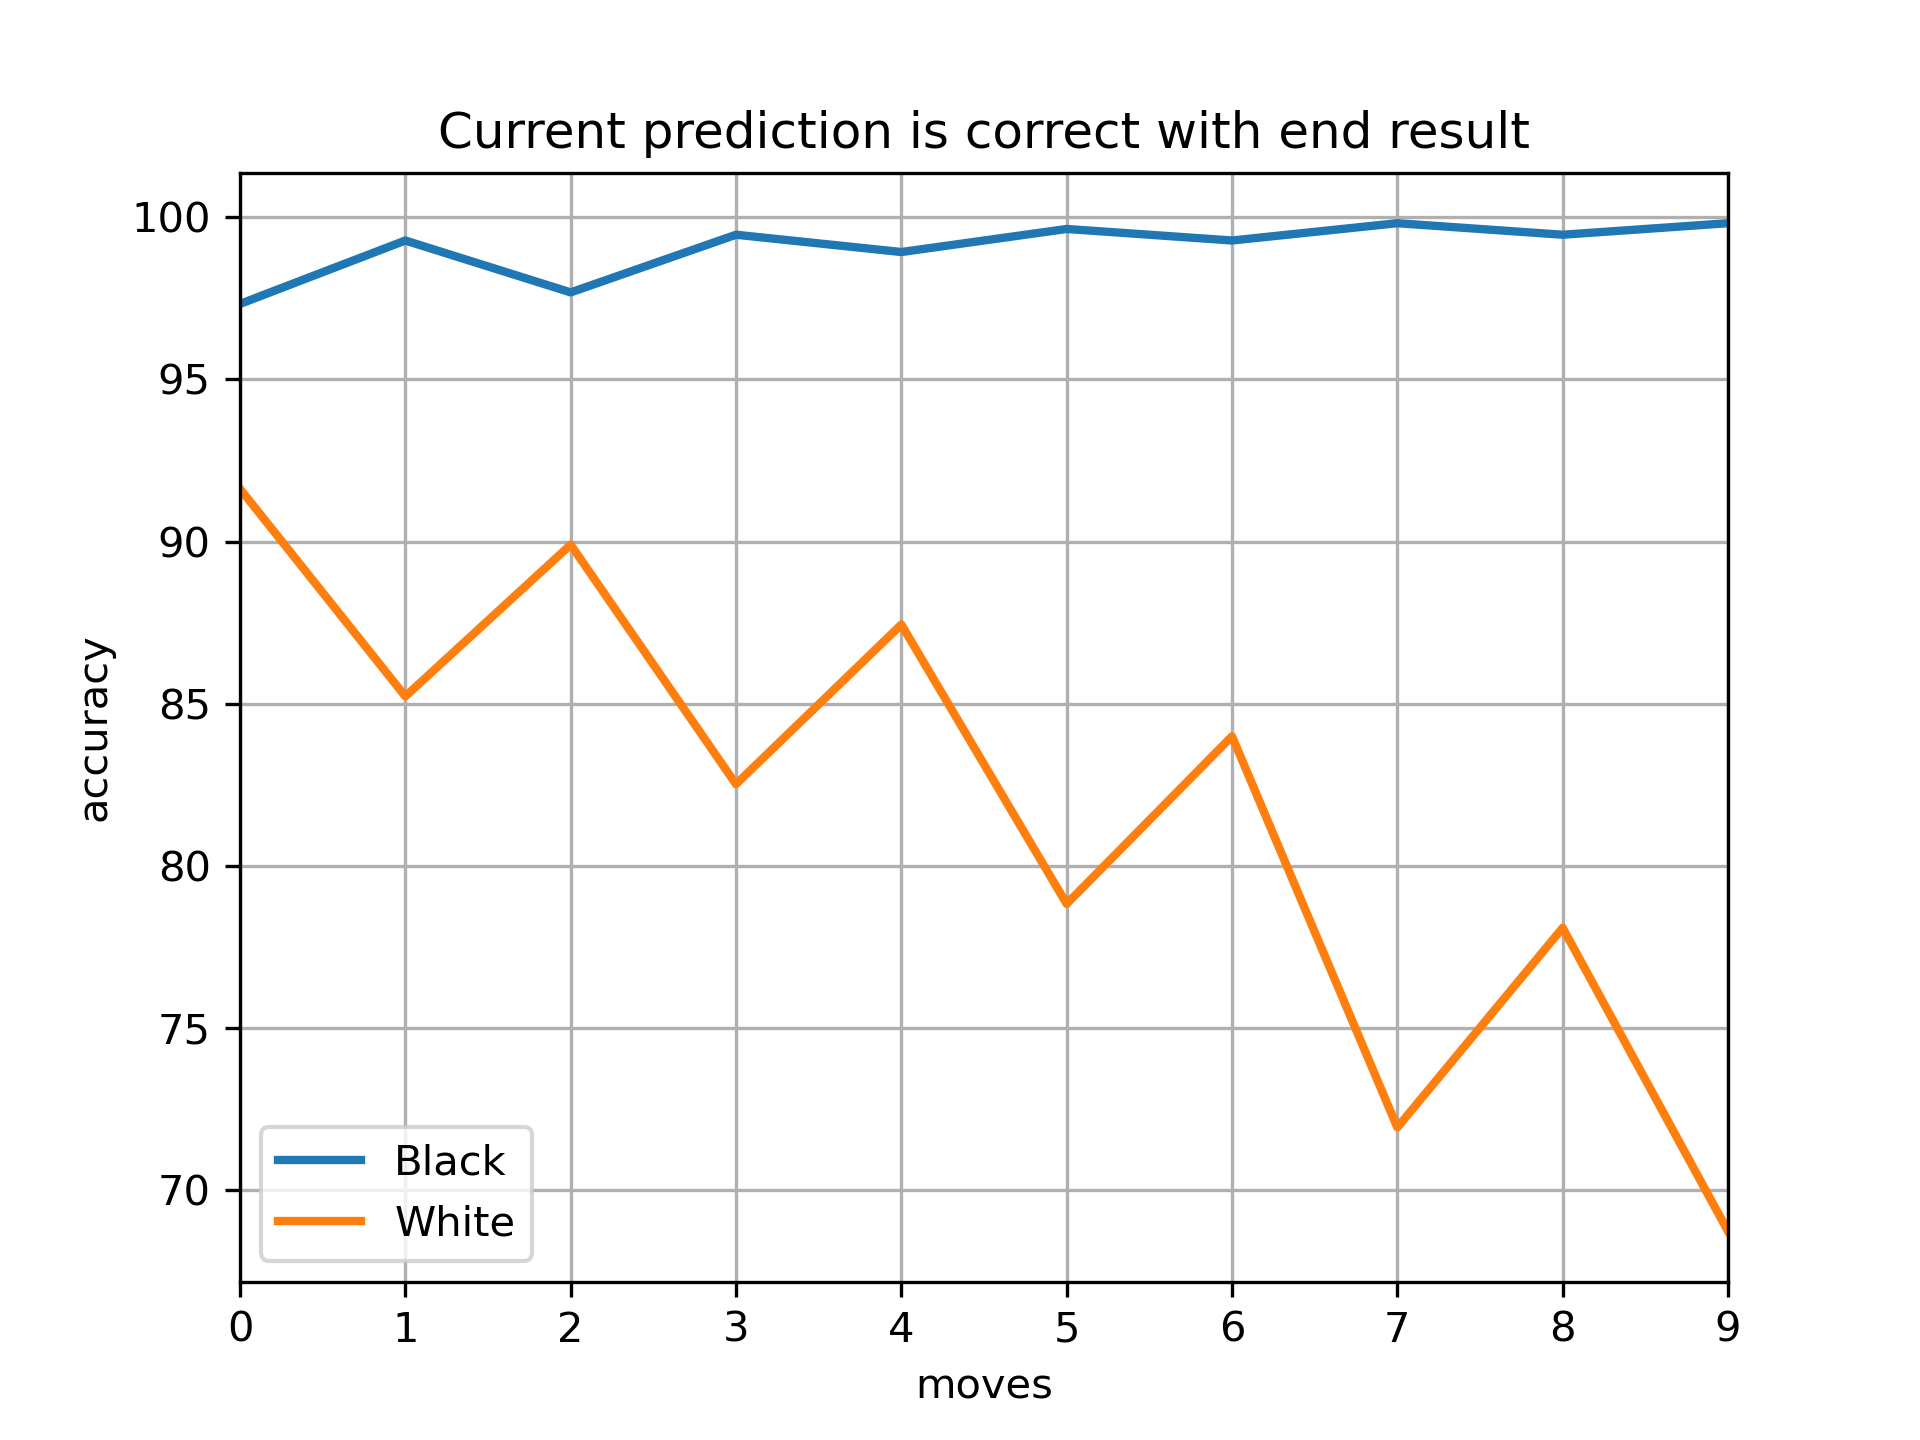

Data behind this chart, as committed beside it:
Current prediction is correct with end r…
372, 346, 365, 335, 355, 320, 341, 292, 317, 279
547, 558, 549, 559, 556, 560, 558, 561, 559, 561
White, 406, Black, 562, Total, 968
